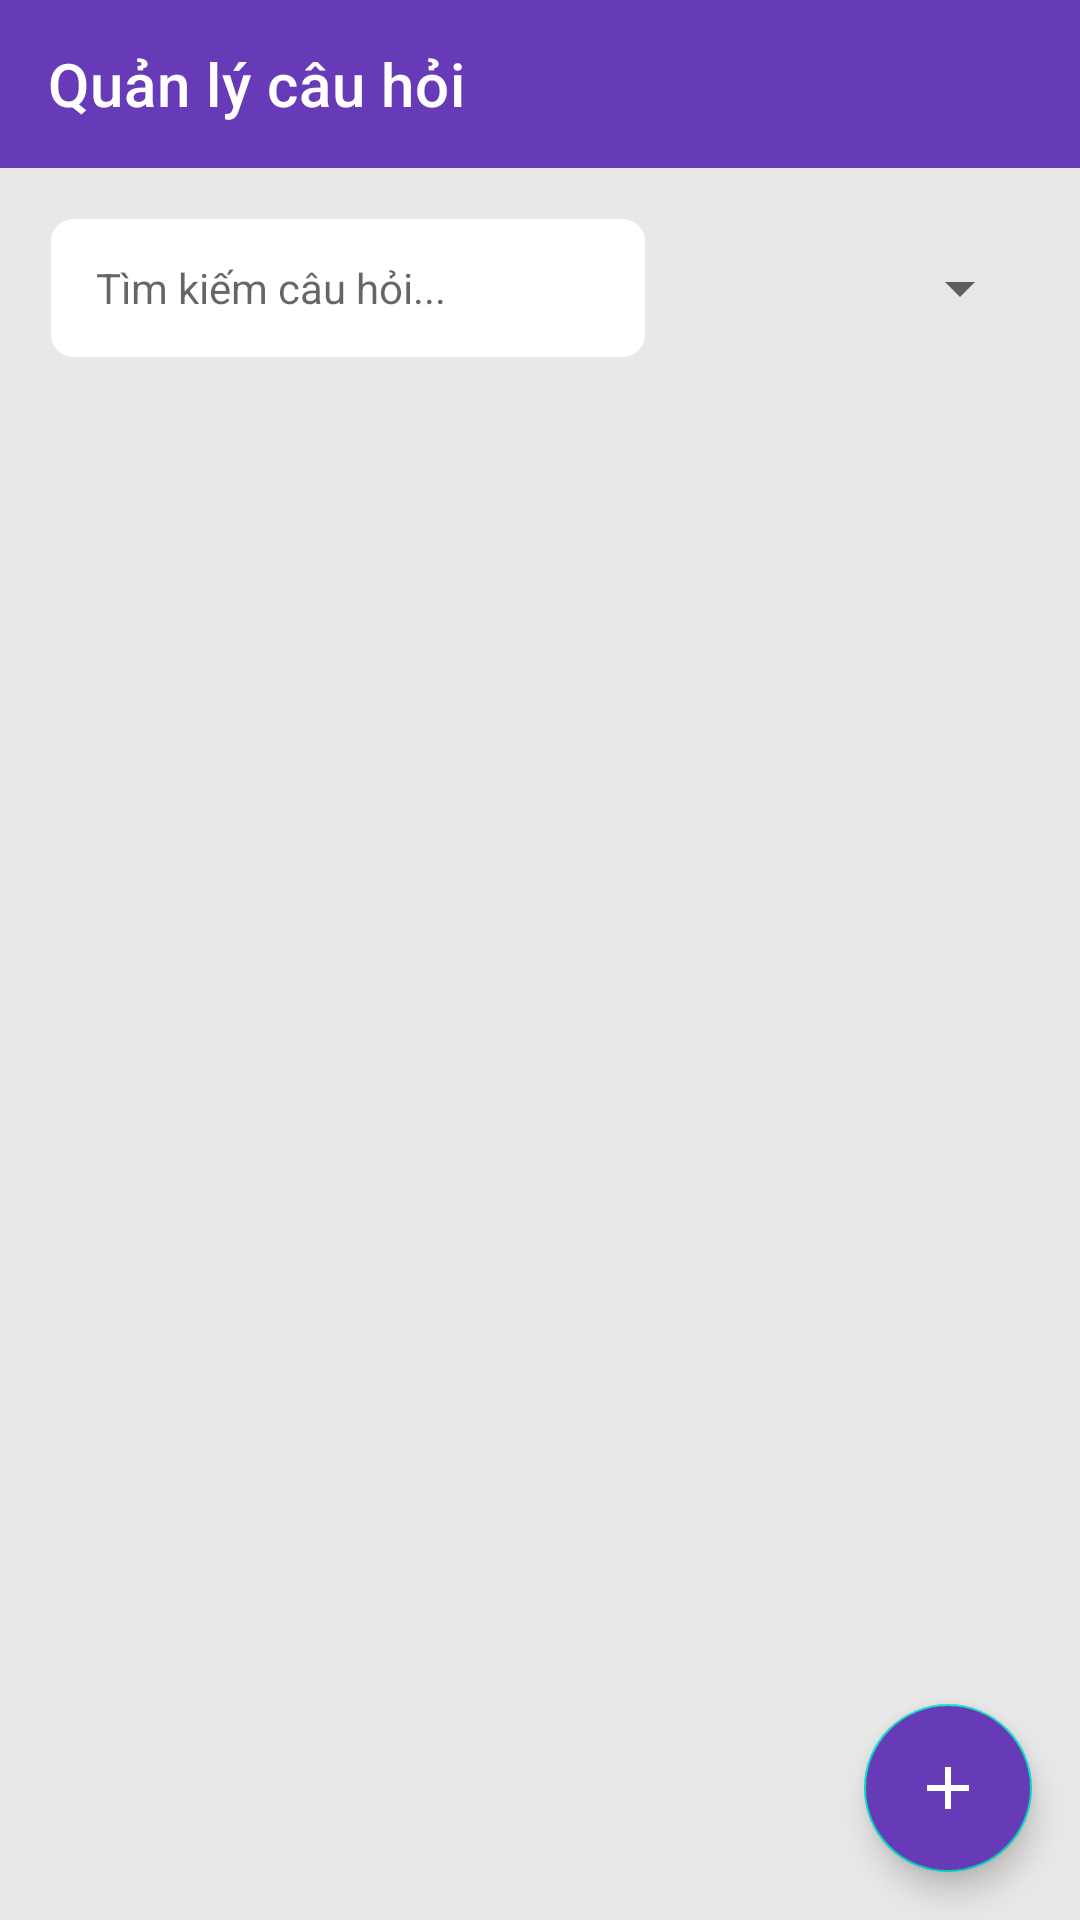

Android layout source for this screen:
<!-- AndroidManifest.xml: application theme AppTheme -->
<!-- res/layout/fragment_admin_questions.xml -->
<?xml version="1.0" encoding="utf-8"?>
<androidx.constraintlayout.widget.ConstraintLayout xmlns:android="http://schemas.android.com/apk/res/android"
    xmlns:app="http://schemas.android.com/apk/res-auto"
    xmlns:tools="http://schemas.android.com/tools"
    android:layout_width="match_parent"
    android:layout_height="match_parent"
    android:background="@color/light_grey">

    <androidx.appcompat.widget.Toolbar
        android:id="@+id/toolbar"
        android:layout_width="match_parent"
        android:layout_height="wrap_content"
        android:background="@color/colorPrimary"
        android:minHeight="?attr/actionBarSize"
        app:layout_constraintEnd_toEndOf="parent"
        app:layout_constraintStart_toStartOf="parent"
        app:layout_constraintTop_toTopOf="parent"
        app:title="Quản lý câu hỏi"
        app:titleTextColor="@color/white" />

    <com.google.android.material.floatingactionbutton.FloatingActionButton
        android:id="@+id/addQuestionBtn"
        android:layout_width="wrap_content"
        android:layout_height="wrap_content"
        android:layout_marginEnd="16dp"
        android:layout_marginBottom="16dp"
        android:backgroundTint="@color/colorPrimary"
        android:src="@drawable/ic_add"
        app:layout_constraintBottom_toBottomOf="parent"
        app:layout_constraintEnd_toEndOf="parent"
        app:tint="@color/white" />

    <LinearLayout
        android:id="@+id/searchLayout"
        android:layout_width="0dp"
        android:layout_height="wrap_content"
        android:layout_marginStart="16dp"
        android:layout_marginTop="16dp"
        android:layout_marginEnd="16dp"
        android:orientation="horizontal"
        app:layout_constraintEnd_toEndOf="parent"
        app:layout_constraintStart_toStartOf="parent"
        app:layout_constraintTop_toBottomOf="@+id/toolbar">

        <EditText
            android:id="@+id/searchEditText"
            android:layout_width="0dp"
            android:layout_height="48dp"
            android:layout_weight="1"
            android:background="@drawable/edit_text_background"
            android:hint="Tìm kiếm câu hỏi..."
            android:paddingStart="16dp"
            android:paddingEnd="16dp"
            android:textSize="14sp" />

        <Spinner
            android:id="@+id/categorySpinner"
            android:layout_width="120dp"
            android:layout_height="48dp"
            android:layout_marginStart="8dp" />

    </LinearLayout>

    <androidx.recyclerview.widget.RecyclerView
        android:id="@+id/questionsRecyclerView"
        android:layout_width="0dp"
        android:layout_height="0dp"
        android:layout_marginStart="16dp"
        android:layout_marginTop="16dp"
        android:layout_marginEnd="16dp"
        android:layout_marginBottom="16dp"
        app:layout_constraintBottom_toTopOf="@+id/addQuestionBtn"
        app:layout_constraintEnd_toEndOf="parent"
        app:layout_constraintStart_toStartOf="parent"
        app:layout_constraintTop_toBottomOf="@+id/searchLayout"
        tools:listitem="@layout/item_admin_question" />

    <LinearLayout
        android:id="@+id/emptyStateLayout"
        android:layout_width="wrap_content"
        android:layout_height="wrap_content"
        android:gravity="center"
        android:orientation="vertical"
        android:visibility="gone"
        app:layout_constraintBottom_toBottomOf="parent"
        app:layout_constraintEnd_toEndOf="parent"
        app:layout_constraintStart_toStartOf="parent"
        app:layout_constraintTop_toTopOf="parent">

        <TextView
            android:layout_width="wrap_content"
            android:layout_height="wrap_content"
            android:text="📝"
            android:textSize="48sp" />

        <TextView
            android:layout_width="wrap_content"
            android:layout_height="wrap_content"
            android:layout_marginTop="8dp"
            android:text="Chưa có câu hỏi nào"
            android:textColor="@color/grey"
            android:textSize="16sp" />

        <TextView
            android:layout_width="wrap_content"
            android:layout_height="wrap_content"
            android:layout_marginTop="4dp"
            android:text="Nhấn nút + để thêm câu hỏi mới"
            android:textColor="@color/grey"
            android:textSize="14sp" />

    </LinearLayout>

</androidx.constraintlayout.widget.ConstraintLayout>
<!-- resources referenced by this layout -->
<resources>
  <color name="colorPrimary">#673AB7</color>
  <color name="grey">#757575</color>
  <color name="light_grey">#E8E8E8</color>
  <color name="white">#FFFFFF</color>
  <!-- drawable edit_text_background (drawable) -->
  <?xml version="1.0" encoding="utf-8"?>
  <shape xmlns:android="http://schemas.android.com/apk/res/android"
      android:shape="rectangle">
      
      <corners android:radius="8dp" />
      
      <stroke
          android:width="1dp"
          android:color="@color/light_grey" />
      
      <solid android:color="@color/white" />
      
  </shape>
  <!-- drawable ic_add (drawable) -->
  <?xml version="1.0" encoding="utf-8"?>
  <vector xmlns:android="http://schemas.android.com/apk/res/android"
      android:width="24dp"
      android:height="24dp"
      android:viewportWidth="24"
      android:viewportHeight="24">
      
      <path
          android:fillColor="@android:color/white"
          android:pathData="M19,13h-6v6h-2v-6H5v-2h6V5h2v6h6v2z" />
          
  </vector>
</resources>
